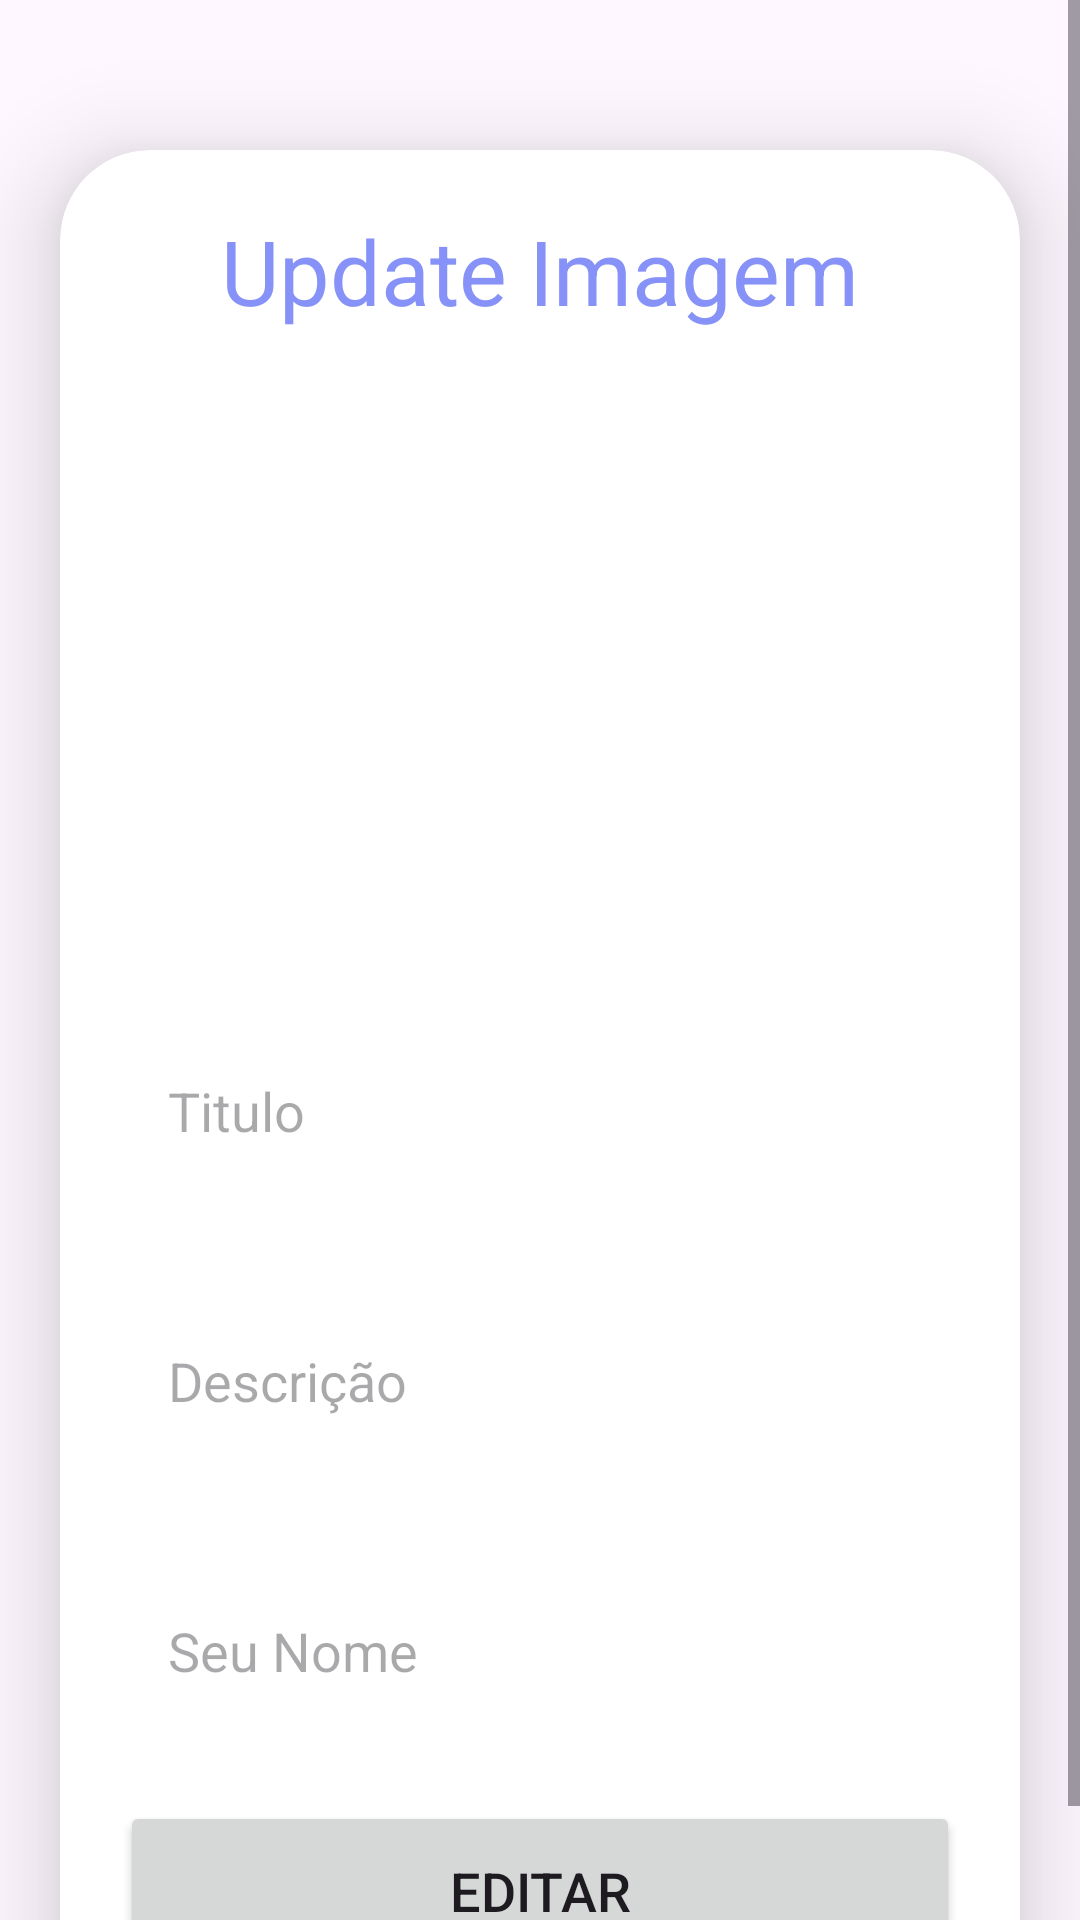

Here is an Android app screen rendered from its layout file. Give the layout XML and the strings, colors and styles it references.
<!-- AndroidManifest.xml: application theme Theme.Teste1 -->
<!-- res/layout/activity_update.xml -->
<?xml version="1.0" encoding="utf-8"?>
<ScrollView
    xmlns:android="http://schemas.android.com/apk/res/android"
    xmlns:app="http://schemas.android.com/apk/res-auto"
    xmlns:tools="http://schemas.android.com/tools"
    android:layout_width="match_parent"
    android:layout_height="match_parent"
    android:orientation="vertical"
    tools:context=".UpdateActivity">

    <androidx.cardview.widget.CardView
        android:layout_width="match_parent"
        android:layout_height="wrap_content"
        android:layout_marginTop="50dp"
        android:layout_marginEnd="20dp"
        android:layout_marginStart="20dp"
        app:cardCornerRadius="30dp"
        app:cardElevation="20dp">

        <LinearLayout
            android:layout_width="match_parent"
            android:layout_height="wrap_content"
            android:orientation="vertical"
            android:layout_gravity="center_horizontal"
            android:padding="20dp"
            android:background="@drawable/lavender_border">

            <TextView
                android:layout_width="match_parent"
                android:layout_height="wrap_content"
                android:text="Update Imagem"
                android:textSize="30sp"
                android:textAlignment="center"
                android:textColor="@color/Lavender"/>

            <ImageView
                android:layout_width="match_parent"
                android:layout_height="200dp"
                android:src="@drawable/upload"
                android:id="@+id/updateImage"
                android:layout_marginTop="10dp"
                android:scaleType="fitXY"/>

            <EditText
                android:layout_width="match_parent"
                android:layout_height="60dp"
                android:id="@+id/updateTitle"
                android:background="@drawable/lavender_border"
                android:layout_marginTop="20dp"
                android:padding="16dp"
                android:hint="Titulo"
                android:gravity="start|center_vertical"
                android:textColor="@color/Lavender"/>

            <EditText
                android:layout_width="match_parent"
                android:layout_height="80dp"
                android:id="@+id/updateDesc"
                android:background="@drawable/lavender_border"
                android:layout_marginTop="20dp"
                android:padding="16dp"
                android:hint="Descrição"
                android:gravity="start|center_vertical"
                android:textColor="@color/Lavender"/>

            <EditText
                android:layout_width="match_parent"
                android:layout_height="60dp"
                android:id="@+id/updateLang"
                android:background="@drawable/lavender_border"
                android:layout_marginTop="20dp"
                android:padding="16dp"
                android:hint="Seu Nome"
                android:gravity="start|center_vertical"
                android:textColor="@color/Lavender"/>

            <Button
                android:layout_width="match_parent"
                android:layout_height="60dp"
                android:text="Editar"
                android:id="@+id/updateButton"
                android:textSize="18sp"
                android:layout_marginTop="20dp"
                app:cornerRadius = "20dp"/>

        </LinearLayout>

    </androidx.cardview.widget.CardView>

</ScrollView>
<!-- resources referenced by this layout -->
<resources>
  <color name="Lavender">#8692f7</color>
  <style name="Theme.Teste1" parent="Base.Theme.Teste1" />
  <style name="Base.Theme.Teste1" parent="Theme.Material3.DayNight.NoActionBar">
          
          
          
          <item name="colorPrimaryVariant">@color/Lavender</item>
      </style>
</resources>
